2-way image classification set "summer_winter_dataset" from GitHub (vithlaithla/DN-Classifier); label vocabulary: summer, winter.

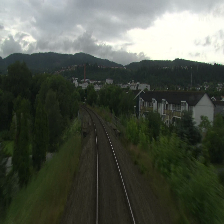
Label: summer

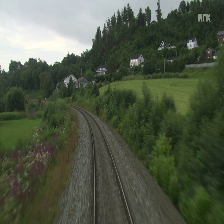
Label: summer

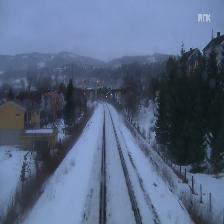
Label: winter

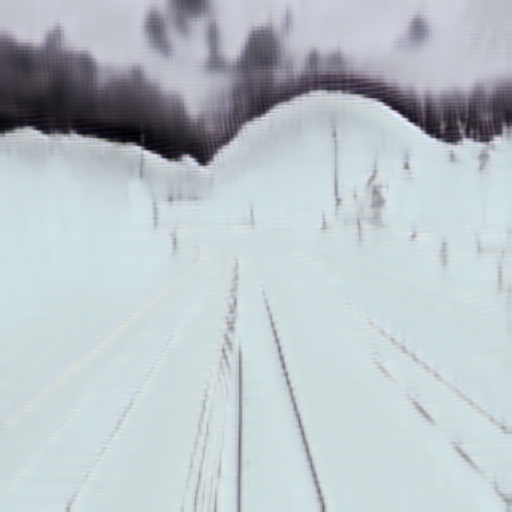
Label: winter

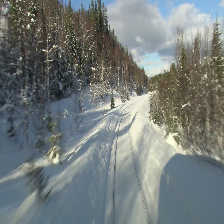
Label: winter

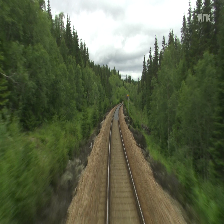
Label: summer
